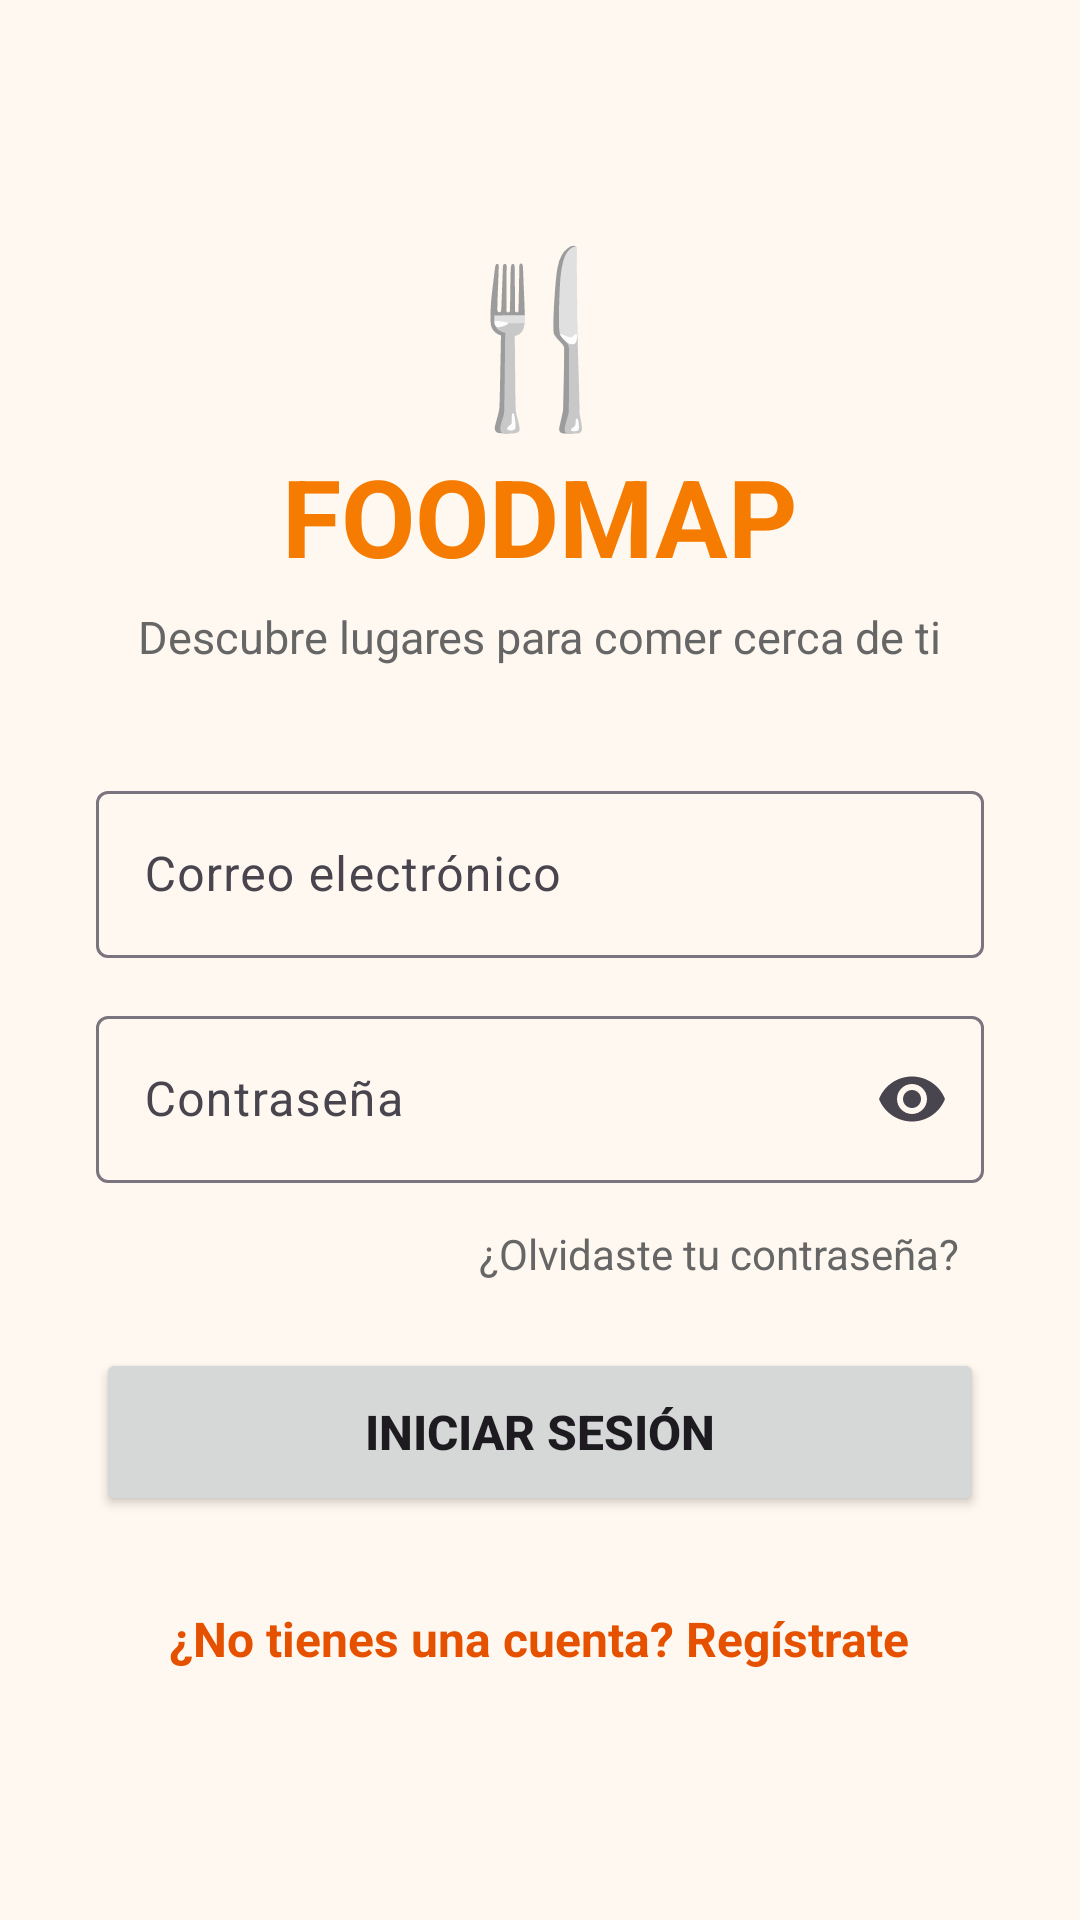

Here is an Android app screen rendered from its layout file. Give the layout XML and the strings, colors and styles it references.
<!-- AndroidManifest.xml: application theme Theme.FoodMap -->
<!-- res/layout/activity_main.xml -->
<?xml version="1.0" encoding="utf-8"?>
<FrameLayout xmlns:android="http://schemas.android.com/apk/res/android"
    xmlns:app="http://schemas.android.com/apk/res-auto"
    android:id="@+id/main"
    android:layout_width="match_parent"
    android:layout_height="match_parent"
    android:background="@color/foodmap_fondo">

    
    <com.google.android.material.progressindicator.CircularProgressIndicator
        android:id="@+id/progresoSesion"
        android:layout_width="wrap_content"
        android:layout_height="wrap_content"
        android:layout_gravity="center"
        android:indeterminate="true"
        android:visibility="gone" />

    <ScrollView
        android:id="@+id/layoutFormulario"
        android:layout_width="match_parent"
        android:layout_height="match_parent"
        android:fillViewport="true">

        <LinearLayout
            android:layout_width="match_parent"
            android:layout_height="wrap_content"
            android:gravity="center"
            android:orientation="vertical"
            android:padding="32dp">

            <TextView
                android:layout_width="wrap_content"
                android:layout_height="wrap_content"
                android:text="🍴"
                android:textSize="56sp" />

            <TextView
                android:layout_width="wrap_content"
                android:layout_height="wrap_content"
                android:text="FOODMAP"
                android:textColor="@color/foodmap_naranja_marca"
                android:textSize="36sp"
                android:textStyle="bold" />

            <TextView
                android:layout_width="wrap_content"
                android:layout_height="wrap_content"
                android:layout_marginTop="6dp"
                android:layout_marginBottom="36dp"
                android:text="Descubre lugares para comer cerca de ti"
                android:textColor="@color/foodmap_texto_secundario"
                android:textSize="15sp" />

            <com.google.android.material.textfield.TextInputLayout
                style="@style/Widget.Material3.TextInputLayout.OutlinedBox"
                android:layout_width="match_parent"
                android:layout_height="wrap_content"
                android:hint="Correo electrónico">

                <com.google.android.material.textfield.TextInputEditText
                    android:id="@+id/etCorreo"
                    android:layout_width="match_parent"
                    android:layout_height="wrap_content"
                    android:inputType="textEmailAddress" />
            </com.google.android.material.textfield.TextInputLayout>

            <com.google.android.material.textfield.TextInputLayout
                style="@style/Widget.Material3.TextInputLayout.OutlinedBox"
                android:layout_width="match_parent"
                android:layout_height="wrap_content"
                android:layout_marginTop="14dp"
                android:hint="Contraseña"
                app:endIconMode="password_toggle">

                <com.google.android.material.textfield.TextInputEditText
                    android:id="@+id/etContrasena"
                    android:layout_width="match_parent"
                    android:layout_height="wrap_content"
                    android:inputType="textPassword" />
            </com.google.android.material.textfield.TextInputLayout>

            <TextView
                android:id="@+id/tvOlvidoContrasena"
                android:layout_width="wrap_content"
                android:layout_height="wrap_content"
                android:layout_gravity="end"
                android:layout_marginTop="6dp"
                android:clickable="true"
                android:focusable="true"
                android:padding="8dp"
                android:text="¿Olvidaste tu contraseña?"
                android:textColor="@color/foodmap_texto_secundario"
                android:textSize="14sp" />

            <Button
                android:id="@+id/btnIniciarSesion"
                android:layout_width="match_parent"
                android:layout_height="56dp"
                android:layout_marginTop="14dp"
                android:text="INICIAR SESIÓN"
                android:textSize="16sp"
                android:textStyle="bold" />

            <TextView
                android:id="@+id/tvRegistrarse"
                android:layout_width="wrap_content"
                android:layout_height="wrap_content"
                android:layout_marginTop="20dp"
                android:clickable="true"
                android:focusable="true"
                android:padding="10dp"
                android:text="¿No tienes una cuenta? Regístrate"
                android:textColor="@color/foodmap_naranja"
                android:textSize="16sp"
                android:textStyle="bold" />

        </LinearLayout>
    </ScrollView>

</FrameLayout>
<!-- resources referenced by this layout -->
<resources>
  <color name="foodmap_fondo">#FFF8F0</color>
  <color name="foodmap_naranja">#E65100</color>
  <color name="foodmap_naranja_marca">#F57C00</color>
  <color name="foodmap_texto_secundario">#666666</color>
  <style name="Theme.FoodMap" parent="Base.Theme.FoodMap" />
  <style name="Base.Theme.FoodMap" parent="Theme.Material3.Light.NoActionBar">
          <item name="colorPrimary">@color/foodmap_naranja</item>
          <item name="colorOnPrimary">@color/white</item>
          <item name="colorPrimaryContainer">@color/foodmap_naranja_claro</item>
          <item name="colorOnPrimaryContainer">@color/foodmap_texto</item>
          <item name="colorSecondaryContainer">@color/foodmap_naranja_claro</item>
          <item name="colorOnSecondaryContainer">@color/foodmap_texto</item>
          <item name="android:windowBackground">@color/foodmap_fondo</item>
          <item name="android:windowLightStatusBar">true</item>
      </style>
  <color name="white">#FFFFFFFF</color>
  <color name="foodmap_naranja_claro">#FFE0B2</color>
  <color name="foodmap_texto">#222222</color>
</resources>
